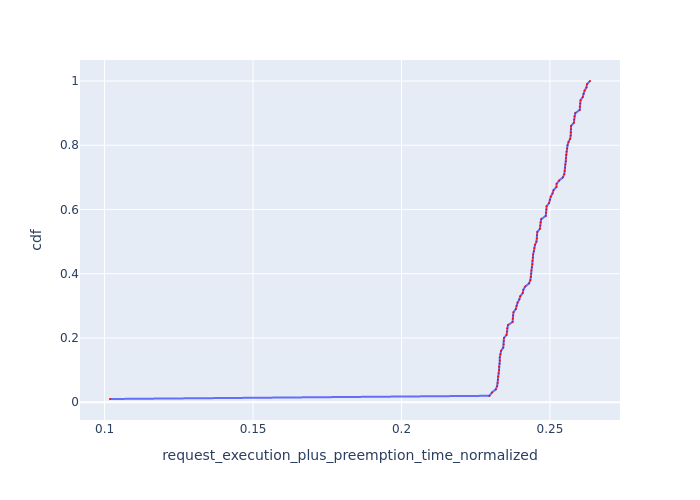

The data file committed next to this chart (first rows):
Request Id, request_execution_plus_preemption_time_n…, cdf
0_99, 0.1018, 0.01
0_17, 0.2296, 0.02
0_11, 0.2304, 0.03
0_8, 0.2318, 0.04
0_29, 0.2322, 0.05
0_32, 0.2324, 0.06
0_62, 0.2325, 0.07
0_20, 0.2325, 0.08
0_38, 0.2327, 0.09
0_23, 0.2329, 0.1
0_26, 0.2329, 0.11
0_5, 0.2331, 0.12
0_65, 0.2331, 0.13
0_2, 0.2331, 0.14
0_35, 0.2333, 0.15
0_44, 0.2335, 0.16
0_53, 0.2343, 0.17
0_59, 0.2344, 0.18
0_71, 0.2344, 0.19
0_14, 0.2345, 0.2
0_41, 0.2354, 0.21
0_56, 0.2355, 0.22
0_68, 0.2356, 0.23
0_50, 0.2359, 0.24
0_80, 0.2374, 0.25
0_98, 0.2375, 0.26
0_47, 0.2376, 0.27
0_83, 0.2377, 0.28
0_77, 0.2385, 0.29
0_74, 0.2387, 0.3
0_86, 0.2391, 0.31
0_92, 0.2397, 0.32
0_95, 0.24, 0.33
0_16, 0.2408, 0.34
0_89, 0.241, 0.35
0_10, 0.2417, 0.36
0_7, 0.243, 0.37
0_28, 0.2434, 0.38
0_31, 0.2436, 0.39
0_61, 0.2437, 0.4
0_19, 0.2437, 0.41
0_37, 0.2439, 0.42
0_22, 0.2441, 0.43
0_25, 0.2441, 0.44
0_4, 0.2443, 0.45
0_64, 0.2443, 0.46
0_34, 0.2446, 0.47
0_43, 0.2448, 0.48
0_1, 0.245, 0.49
0_52, 0.2455, 0.5
0_58, 0.2456, 0.51
0_70, 0.2457, 0.52
0_13, 0.2457, 0.53
0_40, 0.2466, 0.54
0_55, 0.2467, 0.55
0_67, 0.2468, 0.56
0_49, 0.2471, 0.57
0_79, 0.2486, 0.58
0_97, 0.2487, 0.59
0_46, 0.2488, 0.6
... 40 more rows
